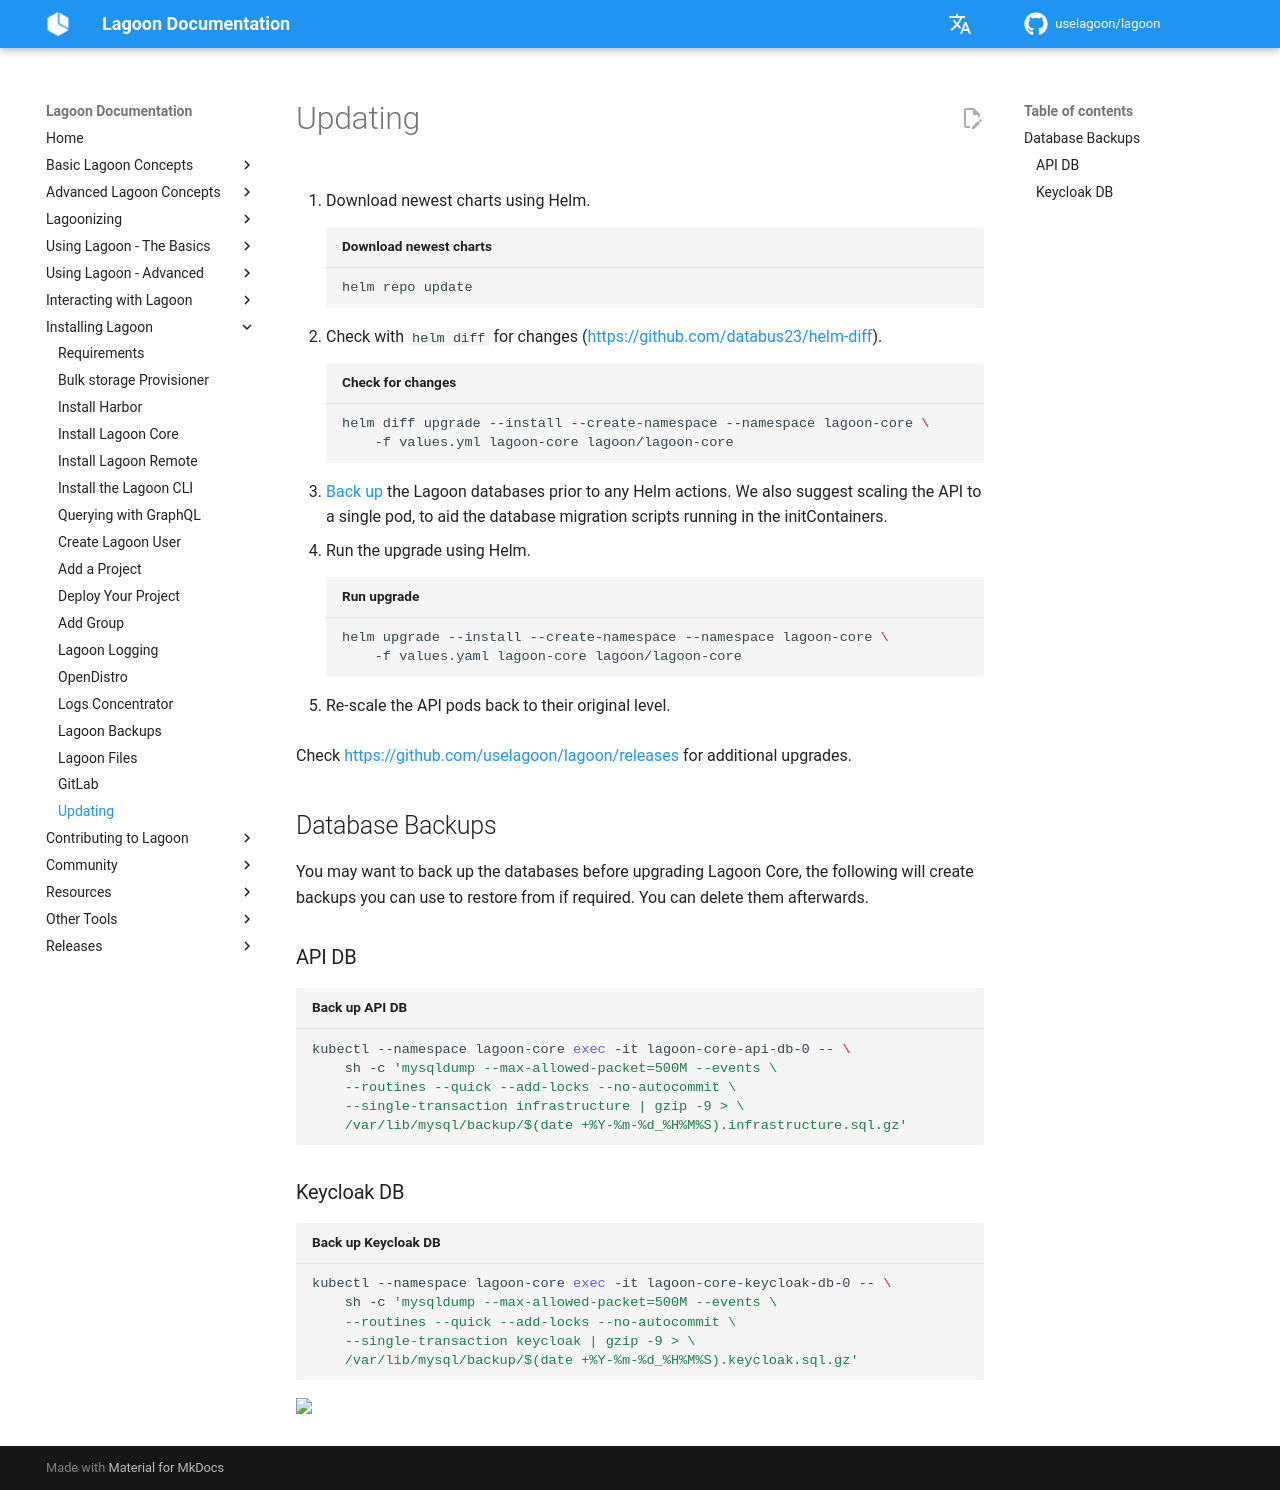

repository: uselagoon/lagoon · page: installing-lagoon/update-lagoon/index.html · generator: mkdocs

# Updating

1. Download newest charts using Helm.

    ```bash title="Download newest charts"
    helm repo update
    ```

2. Check with `helm diff` for changes ([https://github.com/databus23/helm-diff](https://github.com/databus23/helm-diff)).

    ```bash title="Check for changes"
    helm diff upgrade --install --create-namespace --namespace lagoon-core \
        -f values.yml lagoon-core lagoon/lagoon-core
    ```

3. [Back up](#database-backups) the Lagoon databases prior to any Helm actions.
   We also suggest scaling the API to a single pod, to aid the database migration scripts running in the initContainers.

4. Run the upgrade using Helm.

    ```bash title="Run upgrade"
    helm upgrade --install --create-namespace --namespace lagoon-core \
        -f values.yaml lagoon-core lagoon/lagoon-core
    ```

5. Re-scale the API pods back to their original level.

Check [https://github.com/uselagoon/lagoon/releases](https://github.com/uselagoon/lagoon/releases) for additional upgrades.

## Database Backups

You may want to back up the databases before upgrading Lagoon Core, the following will create backups you can use to restore from if required. You can delete them afterwards.

### API DB

```bash title="Back up API DB"
kubectl --namespace lagoon-core exec -it lagoon-core-api-db-0 -- \
    sh -c 'mysqldump --max-allowed-packet=500M --events \
    --routines --quick --add-locks --no-autocommit \
    --single-transaction infrastructure | gzip -9 > \
    /var/lib/mysql/backup/$(date +%Y-%m-%d_%H%M%S).infrastructure.sql.gz'
```

### Keycloak DB

```bash title="Back up Keycloak DB"
kubectl --namespace lagoon-core exec -it lagoon-core-keycloak-db-0 -- \
    sh -c 'mysqldump --max-allowed-packet=500M --events \
    --routines --quick --add-locks --no-autocommit \
    --single-transaction keycloak | gzip -9 > \
    /var/lib/mysql/backup/$(date +%Y-%m-%d_%H%M%S).keycloak.sql.gz'
```
